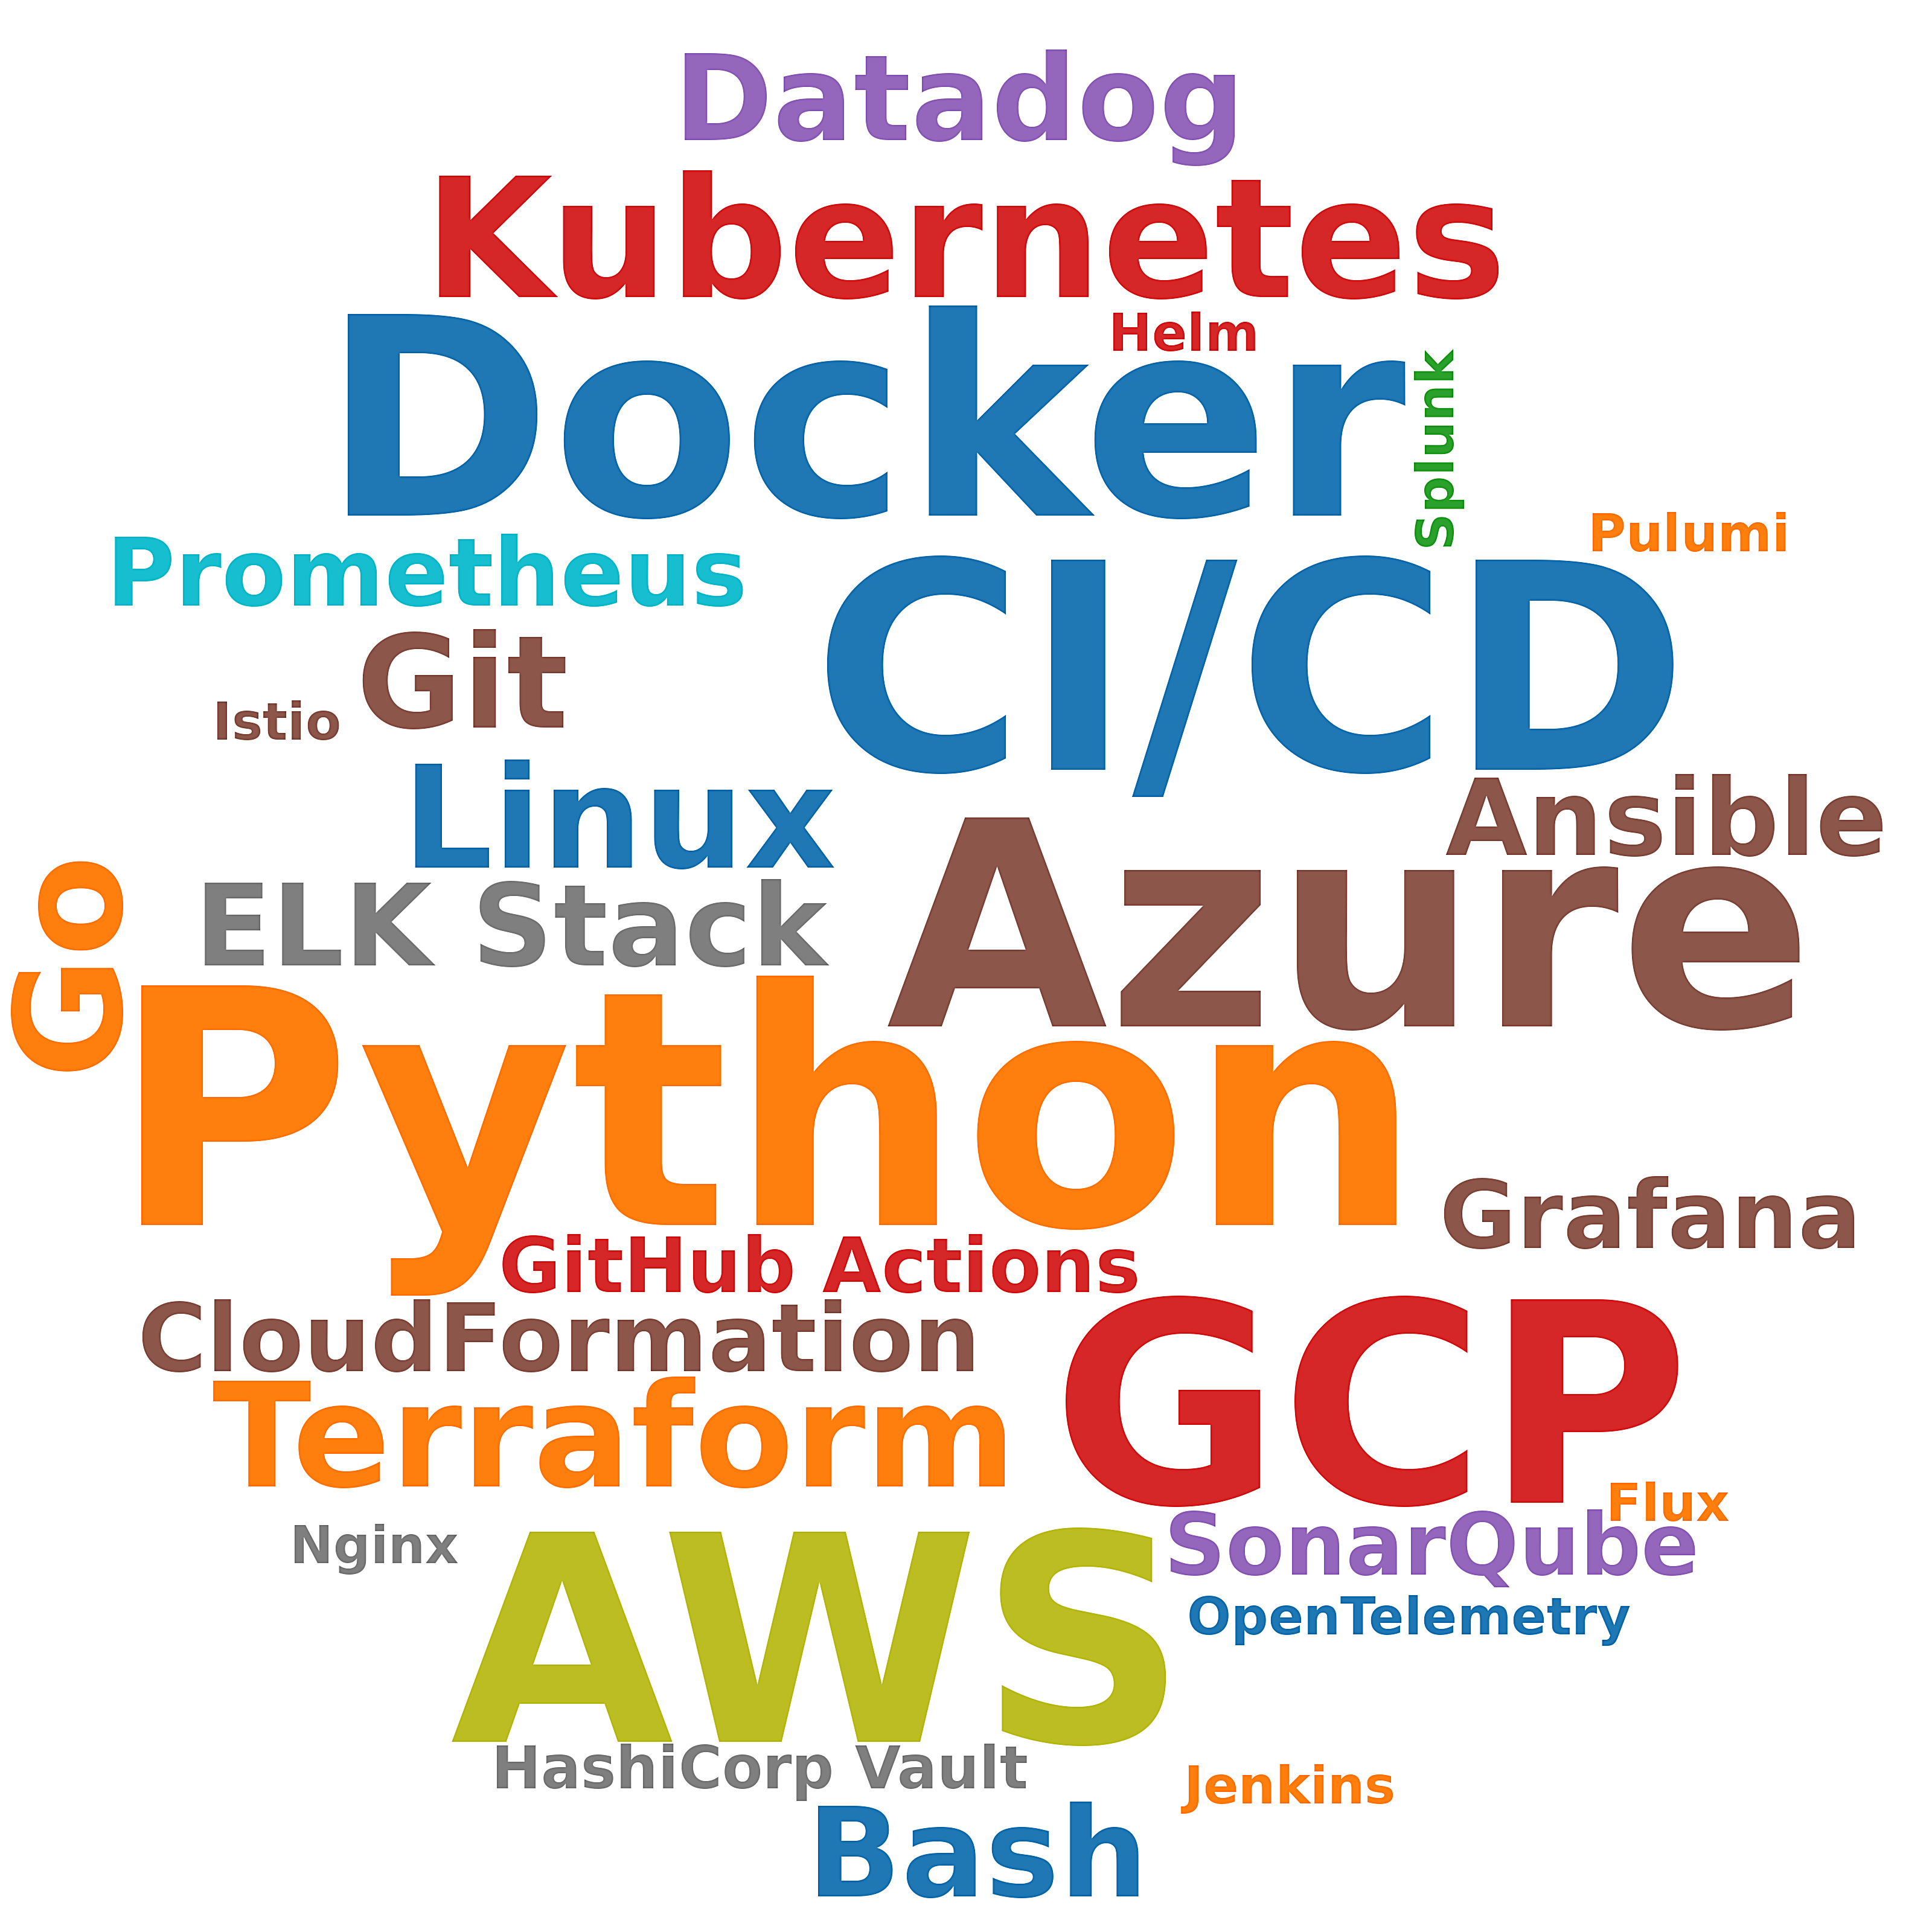

The table this chart was drawn from, first rows:
skill, postings_mentioning, pct_of_postings
Python, 54, 13.2
AWS, 29, 7.1
CI/CD, 29, 7.1
Azure, 28, 6.8
GCP, 25, 6.1
Docker, 24, 5.9
Kubernetes, 23, 5.6
Go, 13, 3.2
Terraform, 12, 2.9
Linux, 11, 2.7
Git, 7, 1.7
Bash, 6, 1.5
Datadog, 5, 1.2
ELK Stack, 4, 1.0
Ansible, 3, 0.7
CloudFormation, 3, 0.7
Prometheus, 3, 0.7
Grafana, 3, 0.7
SonarQube, 3, 0.7
GitHub Actions, 2, 0.5
HashiCorp Vault, 2, 0.5
Helm, 1, 0.2
Pulumi, 1, 0.2
Jenkins, 1, 0.2
Flux, 1, 0.2
Splunk, 1, 0.2
OpenTelemetry, 1, 0.2
Nginx, 1, 0.2
Istio, 1, 0.2
